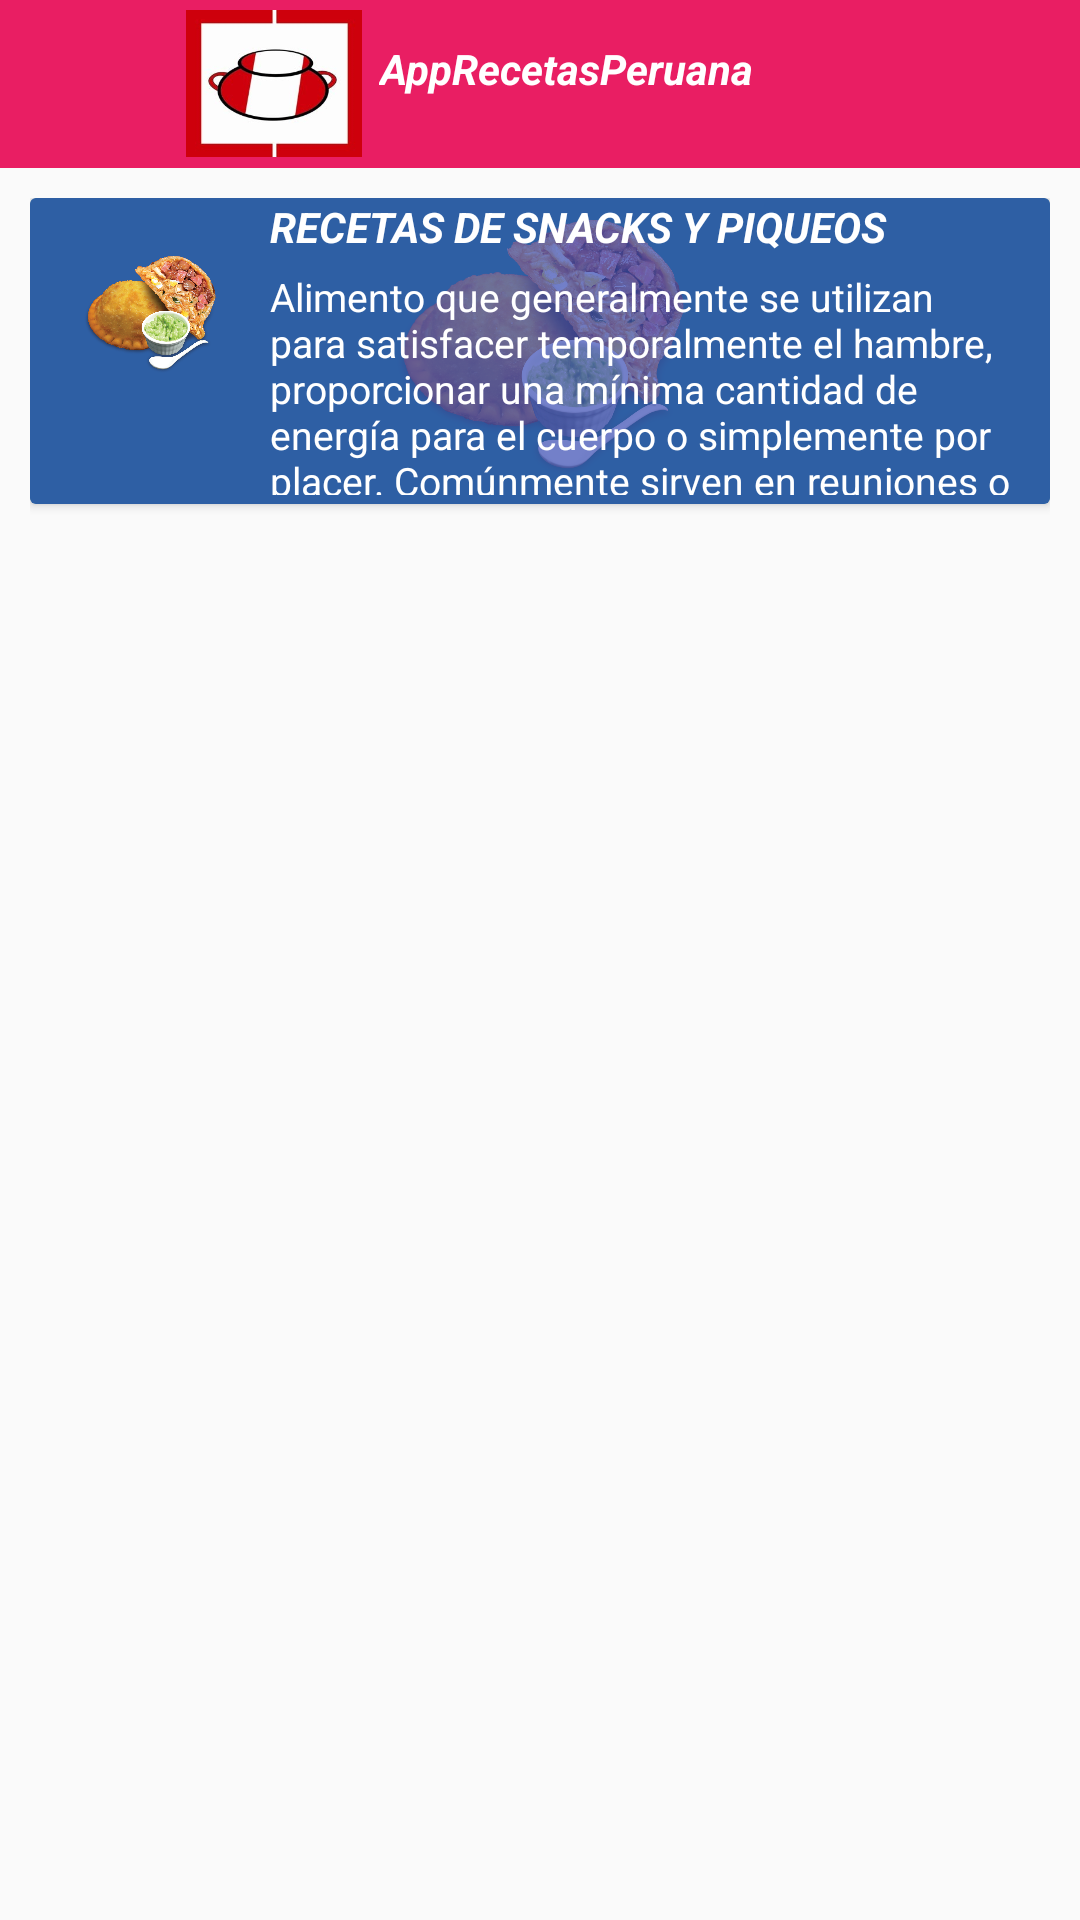

This screen was rendered from an Android layout file. Write that file and the resources it references.
<!-- AndroidManifest.xml: activity theme Theme.AppCompat.Light.NoActionBar -->
<!-- res/layout/activity_pastasy_fideos.xml -->
<?xml version="1.0" encoding="utf-8"?>
<LinearLayout xmlns:android="http://schemas.android.com/apk/res/android"
    xmlns:app="http://schemas.android.com/apk/res-auto"
    xmlns:tools="http://schemas.android.com/tools"
    android:layout_width="match_parent"
    android:layout_height="match_parent"
    android:orientation="vertical"
    tools:context=".PastasyFideosActivity">
    <LinearLayout
        android:layout_width="match_parent"
        android:background="#E91E63"
        android:orientation="horizontal"
        android:layout_height="wrap_content">
        <ImageButton
            android:id="@+id/btnIcoAtras"
            android:layout_width="60dp"
            android:layout_height="49dp"
            android:onClick="atras"
            android:background="#E91E63"
            android:src="@drawable/ic_atras" />
        <androidx.appcompat.widget.Toolbar
            android:id="@+id/toolboar"
            android:layout_width="match_parent"
            android:theme="@style/ToolBar"
            android:layout_marginStart="-15dp"
            android:layout_height="?attr/actionBarSize">
            <RelativeLayout
                android:id="@+id/idLayoutFondo"
                android:layout_width="match_parent"
                android:layout_height="wrap_content"
                android:elevation="8dp">
                <ImageView
                    android:id="@+id/im"
                    android:layout_width="60dp"
                    android:layout_height="49dp"
                    android:layout_alignParentStart="true"
                    android:layout_alignParentLeft="true"
                    android:layout_alignParentTop="true"
                    android:layout_marginStart="0dp"
                    android:layout_marginLeft="0dp"
                    android:src="@drawable/logosa" />

                <TextView
                    android:id="@+id/nivel"
                    android:layout_width="wrap_content"
                    android:layout_height="wrap_content"
                    android:layout_marginLeft="65dp"
                    android:layout_marginTop="10dp"
                    android:layout_marginBottom="5dp"
                    android:gravity="center"
                    android:text="@string/app_name"
                    android:textColor="@android:color/white"
                    android:textSize="14dp"
                    android:textStyle="bold|italic" />
            </RelativeLayout>
        </androidx.appcompat.widget.Toolbar>
    </LinearLayout>
    <LinearLayout
        android:padding="10dp"
        android:layout_width="match_parent"
        android:layout_height="0dp"
        android:orientation="vertical"
        android:layout_weight="8">
        <androidx.cardview.widget.CardView
            android:id="@+id/cardCategory"
            app:cardBackgroundColor="@color/colorPrimary"
            android:foreground="?attr/selectableItemBackground"
            android:layout_width="match_parent"
            android:layout_height="102dp">
            <RelativeLayout
                android:layout_width="match_parent"
                android:layout_height="wrap_content">
                <ImageView
                    android:id="@+id/imageCategoryBg"
                    android:src="@drawable/snacks"
                    android:layout_width="match_parent"
                    android:layout_height="match_parent"/>
                <ImageView
                    android:background="#BA3F51B5"
                    android:layout_width="match_parent"
                    android:layout_height="match_parent"/>
                <ImageView
                    android:id="@+id/imageCategory"
                    android:layout_width="80dp"
                    android:src="@drawable/snacks"
                    android:scaleType="fitStart"
                    android:padding="16dp"
                    android:layout_height="160dp"/>
                <TextView
                    android:id="@+id/textCategory"
                    android:layout_toRightOf="@id/imageCategory"
                    android:layout_toEndOf="@id/imageCategory"
                    android:layout_width="match_parent"
                    android:layout_height="wrap_content"
                    android:maxLines="7"
                    android:ellipsize="end"
                    android:textColor="#fff"
                    android:textSize="14dp"
                    android:textStyle="italic|bold"
                    android:text="RECETAS DE SNACKS Y PIQUEOS"
                    android:layout_marginBottom="5dp"/>

                <TextView
                    android:id="@+id/textCategory2"
                    android:layout_toRightOf="@id/imageCategory"
                    android:layout_toEndOf="@id/imageCategory"
                    android:layout_width="match_parent"
                    android:layout_height="match_parent"
                    android:maxLines="7"
                    android:layout_below="@id/textCategory"
                    android:ellipsize="end"
                    android:textColor="#fff"
                    android:textSize="13dp"
                    android:text="@string/snaksypiqueo"
                    android:layout_marginBottom="3dp"/>
            </RelativeLayout>
        </androidx.cardview.widget.CardView>
        <ListView
            android:id="@+id/listView"
            android:layout_width="match_parent"
            android:layout_marginStart="2dp"
            android:layout_marginTop="4dp"
            android:layout_height="match_parent"/>
    </LinearLayout>
</LinearLayout>
<!-- resources referenced by this layout -->
<resources>
  <color name="colorPrimary">#008577</color>
  <!-- drawable logosa: jpg bitmap (drawable, 11670 bytes) -->
  <!-- drawable snacks: png bitmap (drawable, 800301 bytes) -->
  <string name="app_name">AppRecetasPeruana</string>
  <string name="snaksypiqueo">
          Alimento que generalmente se utilizan para satisfacer temporalmente el hambre, proporcionar una mínima cantidad de energía para el cuerpo o simplemente por placer. Comúnmente sirven en reuniones o eventos.
      </string>
  <style name="ToolBar">
          <item name="android:editTextColor">@color/colorBlanco</item>
      </style>
  <color name="colorBlanco">#FFFFFF</color>
</resources>
